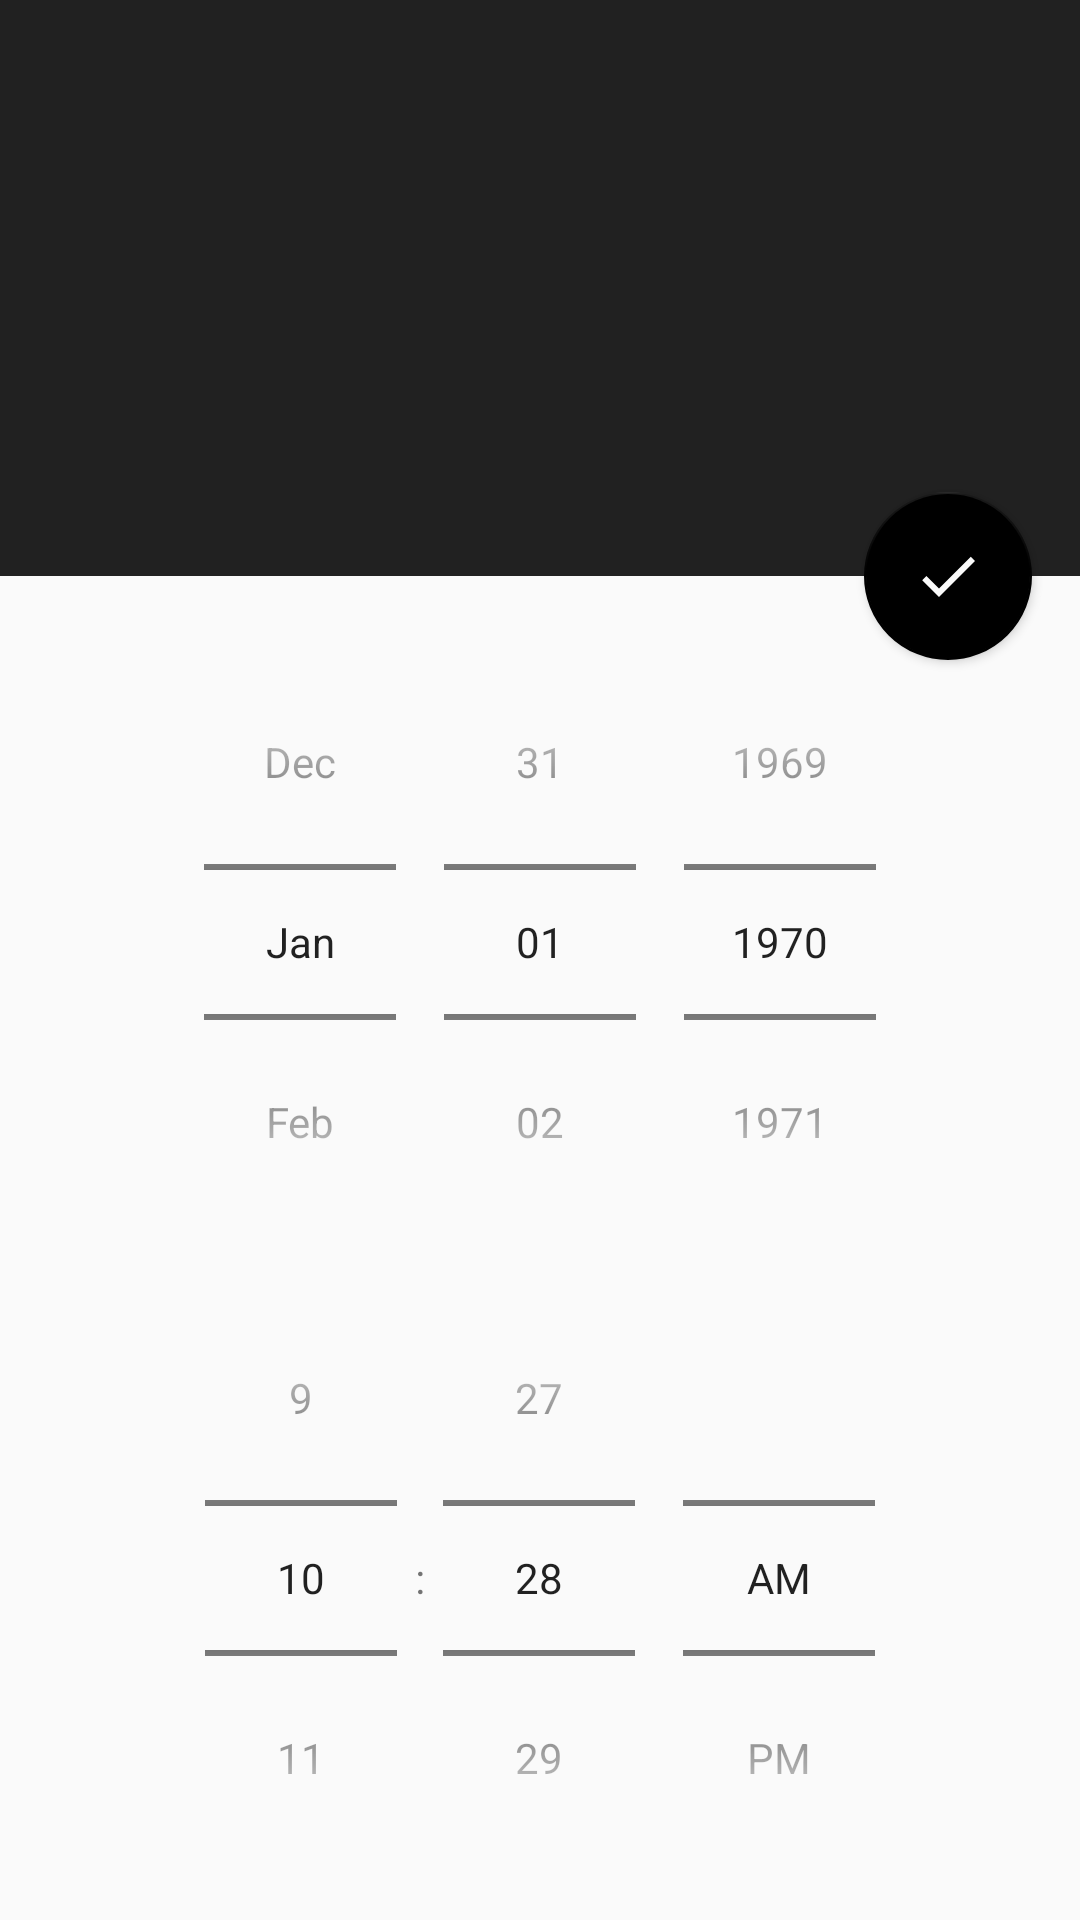

Reconstruct the res/layout file that produces this screen, plus the resources it refers to.
<!-- AndroidManifest.xml: application theme Theme -->
<!-- res/layout/reminder_fragment.xml -->
<?xml version="1.0" encoding="utf-8"?>
<androidx.coordinatorlayout.widget.CoordinatorLayout xmlns:android="http://schemas.android.com/apk/res/android"
    xmlns:app="http://schemas.android.com/apk/res-auto"
    android:id="@+id/coordinator_layout"
    android:layout_width="match_parent"
    android:layout_height="match_parent">

    <com.google.android.material.appbar.AppBarLayout
        android:id="@+id/app_bar"
        android:layout_width="match_parent"
        android:layout_height="192dp"
        android:background="@color/colorTransparent"
        app:theme="@style/AppbarPrimaryTheme">

        <com.google.android.material.appbar.CollapsingToolbarLayout
            android:id="@+id/collapsing_toolbar"
            android:layout_width="match_parent"
            android:layout_height="match_parent"
            app:expandedTitleMarginBottom="32dp"
            app:expandedTitleMarginEnd="64dp"
            app:expandedTitleMarginStart="48dp"
            app:layout_scrollFlags="scroll|exitUntilCollapsed">

            <androidx.appcompat.widget.AppCompatImageView
                android:background="@color/colorPrimary"
                android:layout_width="match_parent"
                android:layout_height="match_parent"
                android:contentDescription="@string/app_name"
                android:scaleType="centerCrop"
                app:layout_collapseMode="parallax" />

            <androidx.appcompat.widget.Toolbar
                android:id="@+id/toolbar"
                android:layout_width="match_parent"
                android:layout_height="?attr/actionBarSize"
                app:layout_collapseMode="pin" />

        </com.google.android.material.appbar.CollapsingToolbarLayout>

    </com.google.android.material.appbar.AppBarLayout>

    <com.google.android.material.floatingactionbutton.FloatingActionButton
        android:id="@+id/done_fab"
        style="@style/FloatingActionButtonPrimaryTheme"
        android:layout_width="wrap_content"
        android:layout_height="wrap_content"
        android:layout_margin="16dp"
        app:layout_anchor="@id/app_bar"
        app:layout_anchorGravity="bottom|right"
        app:srcCompat="@drawable/ic_done_black_24dp" />

    <androidx.core.widget.NestedScrollView
        style="@style/NestedScrollViewTheme"
        android:layout_width="match_parent"
        android:layout_height="match_parent"
        android:paddingStart="@dimen/activity_horizontal_margin"
        android:paddingTop="@dimen/activity_vertical_margin"
        android:paddingEnd="@dimen/activity_horizontal_margin"
        android:paddingBottom="@dimen/activity_vertical_margin"
        app:layout_behavior="com.google.android.material.appbar.AppBarLayout$ScrollingViewBehavior">

        <LinearLayout
            android:layout_width="match_parent"
            android:layout_height="match_parent"
            android:orientation="vertical">

            <DatePicker
                android:id="@+id/date_picker"
                android:layout_width="match_parent"
                android:layout_height="wrap_content"
                android:calendarViewShown="false"
                android:datePickerMode="spinner"
                android:paddingStart="8dp"
                android:paddingEnd="0dp"/>

            <TimePicker
                android:id="@+id/time_picker"
                android:layout_width="match_parent"
                android:layout_height="wrap_content"
                android:timePickerMode="spinner" />

        </LinearLayout>

    </androidx.core.widget.NestedScrollView>

</androidx.coordinatorlayout.widget.CoordinatorLayout>
<!-- resources referenced by this layout -->
<resources>
  <color name="colorPrimary">#212121</color>
  <color name="colorTransparent">#00000000</color>
  <dimen name="activity_horizontal_margin">16dp</dimen>
  <dimen name="activity_vertical_margin">16dp</dimen>
  <!-- drawable ic_done_black_24dp (drawable) -->
  <vector xmlns:android="http://schemas.android.com/apk/res/android"
      android:width="24dp"
      android:height="24dp"
      android:viewportWidth="24.0"
      android:viewportHeight="24.0">
      <path
          android:fillColor="@color/colorPrimaryDark"
          android:pathData="M9,16.2L4.8,12l-1.4,1.4L9,19 21,7l-1.4,-1.4L9,16.2z" />
  </vector>
  <string name="app_name">LocTrackCar</string>
  <style name="AppbarPrimaryTheme">
          <item name="android:textColorSecondary">@color/colorNull</item>
          <item name="android:textColorPrimary">@color/colorNull</item>
          <item name="colorControlHighlight">@color/colorNull</item>
      </style>
  <style name="FloatingActionButtonPrimaryTheme">
          <item name="backgroundTint">@color/colorPrimaryDark</item>
          <item name="tint">@color/colorNull</item>
          <item name="rippleColor">@color/colorNull</item>
          <item name="elevation">2dp</item>
      </style>
  <style name="NestedScrollViewTheme">
          <item name="android:background">@color/colorNull</item>
          <item name="android:scrollbars">none</item>
      </style>
  <style name="Theme" parent="AppTheme">
          <item name="android:windowBackground">@color/colorPrimaryDark</item>
          <item name="android:statusBarColor">@color/colorStatusBar</item>
      </style>
  <color name="colorPrimaryDark">#000000</color>
  <color name="colorNull">#fafafa</color>
  <style name="AppTheme" parent="Theme.MaterialComponents.Light.NoActionBar">
          <item name="colorAccent">@color/colorAccent</item>
          <item name="colorPrimaryDark">@color/colorPrimaryDark</item>
          <item name="colorPrimary">@color/colorPrimary</item>
      </style>
  <color name="colorStatusBar">#80000000</color>
  <color name="colorAccent">#000000</color>
</resources>
